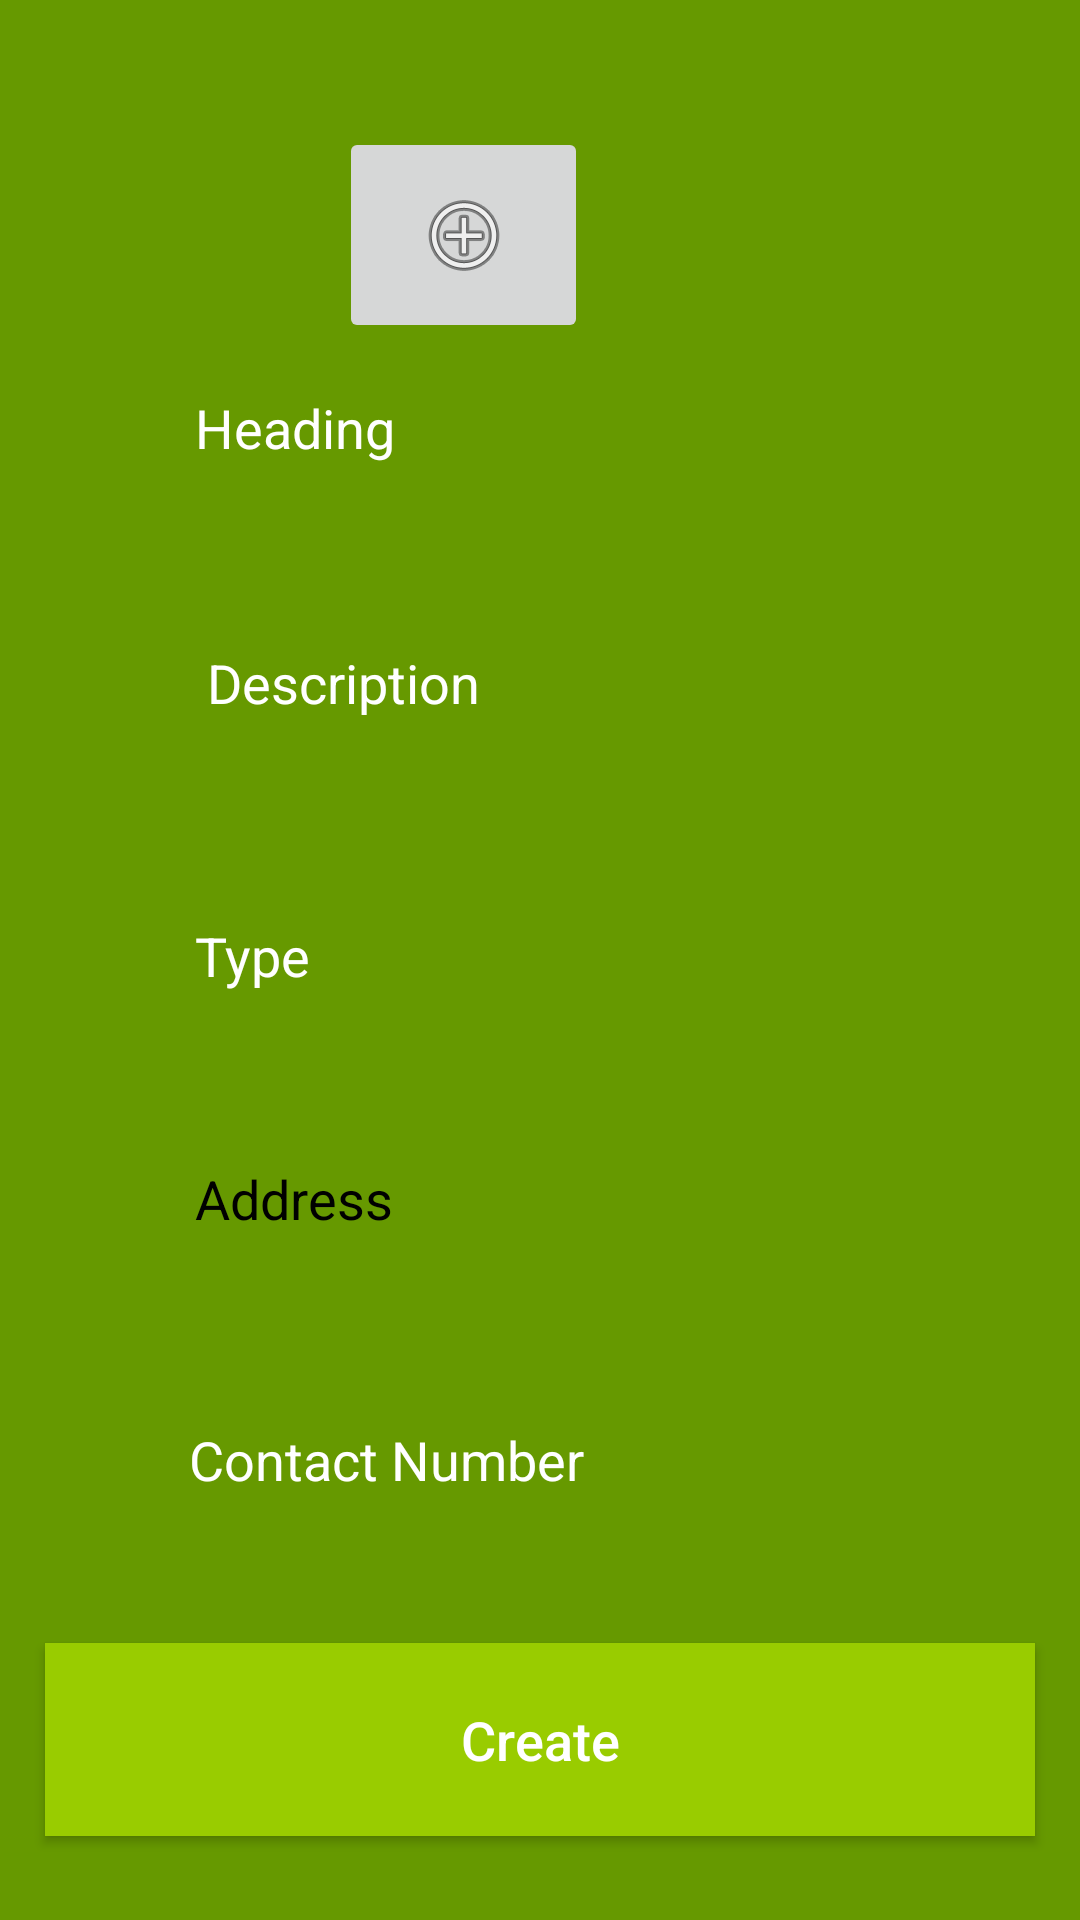

Here is an Android app screen rendered from its layout file. Give the layout XML and the strings, colors and styles it references.
<!-- AndroidManifest.xml: application theme Theme.EAGRICMARKETING -->
<!-- res/layout/activity_add_advertisement.xml -->
<?xml version="1.0" encoding="utf-8"?>
<RelativeLayout xmlns:android="http://schemas.android.com/apk/res/android"
    xmlns:app="http://schemas.android.com/apk/res-auto"
    xmlns:tools="http://schemas.android.com/tools"
    android:layout_width="match_parent"
    android:layout_height="match_parent"
    android:background="@android:color/holo_green_dark"

    tools:context=".AddAdvertisement">


    <Button
        android:id="@+id/createAdd"
        android:layout_width="match_parent"
        android:layout_height="wrap_content"
        android:layout_alignParentStart="true"
        android:layout_alignParentLeft="true"
        android:layout_alignParentBottom="true"
        android:layout_marginStart="15dp"
        android:layout_marginLeft="15dp"
        android:layout_marginTop="15dp"
        android:layout_marginEnd="15dp"
        android:layout_marginRight="15dp"
        android:layout_marginBottom="28dp"
        android:background="@android:color/holo_green_light"

        android:padding="20dp"
        android:shadowColor="@color/colorPrimary"
        android:text="Create"
        android:textAllCaps="false"
        android:textColor="@android:color/white"
        android:textSize="18sp" />

    <ImageButton
        android:id="@+id/addlocation"
        android:layout_width="83dp"
        android:layout_height="72dp"
        android:layout_above="@+id/heading"
        android:layout_alignParentEnd="true"
        android:layout_alignParentRight="true"
        android:layout_marginEnd="164dp"
        android:layout_marginRight="164dp"
        android:layout_marginBottom="-1dp"
        app:srcCompat="@android:drawable/ic_menu_add" />

    <EditText
        android:id="@+id/heading"
        android:layout_width="297dp"
        android:layout_height="58dp"
        android:layout_above="@+id/telephonenum"
        android:layout_alignParentStart="true"
        android:layout_alignParentLeft="true"
        android:layout_alignParentEnd="true"
        android:layout_alignParentRight="true"
        android:layout_marginStart="55dp"
        android:layout_marginLeft="55dp"
        android:layout_marginEnd="57dp"
        android:layout_marginRight="57dp"
        android:layout_marginBottom="286dp"
        android:background="@drawable/inputs_design"
        android:ems="10"
        android:hint="Heading"
        android:inputType="textPersonName"
        android:paddingLeft="10dp"
        android:textColor="@android:color/white"
        android:textColorHighlight="@color/slogancolor"
        android:textColorHint="@color/slogancolor" />

    <EditText
        android:id="@+id/description"
        android:layout_width="297dp"
        android:layout_height="58dp"
        android:layout_above="@+id/telephonenum"
        android:layout_alignParentStart="true"
        android:layout_alignParentLeft="true"
        android:layout_alignParentEnd="true"
        android:layout_alignParentRight="true"
        android:layout_marginStart="59dp"
        android:layout_marginLeft="59dp"
        android:layout_marginEnd="53dp"
        android:layout_marginRight="53dp"
        android:layout_marginBottom="201dp"
        android:background="@drawable/inputs_design"
        android:ems="10"
        android:hint="Description"
        android:inputType="textPersonName"
        android:paddingLeft="10dp"
        android:textColor="@android:color/white"
        android:textColorHighlight="@color/slogancolor"
        android:textColorHint="@color/slogancolor" />

    <EditText
        android:id="@+id/type"
        android:layout_width="297dp"
        android:layout_height="58dp"
        android:layout_above="@+id/telephonenum"
        android:layout_alignParentStart="true"
        android:layout_alignParentLeft="true"
        android:layout_alignParentEnd="true"
        android:layout_alignParentRight="true"
        android:layout_marginStart="55dp"
        android:layout_marginLeft="55dp"
        android:layout_marginEnd="57dp"
        android:layout_marginRight="57dp"
        android:layout_marginBottom="110dp"
        android:background="@drawable/inputs_design"
        android:ems="10"
        android:hint="Type"
        android:inputType="textPersonName"
        android:paddingLeft="10dp"
        android:textColor="@android:color/white"
        android:textColorHighlight="@color/slogancolor"
        android:textColorHint="@color/slogancolor" />

    <EditText
        android:id="@+id/address"
        android:layout_width="297dp"
        android:layout_height="58dp"
        android:layout_above="@+id/telephonenum"
        android:layout_alignParentStart="true"
        android:layout_alignParentLeft="true"
        android:layout_alignParentEnd="true"
        android:layout_alignParentRight="true"
        android:layout_marginStart="55dp"
        android:layout_marginLeft="55dp"
        android:layout_marginEnd="57dp"
        android:layout_marginRight="57dp"
        android:layout_marginBottom="29dp"
        android:background="@drawable/inputs_design"
        android:ems="10"

        android:hint="Address"
        android:inputType="textPersonName"
        android:paddingLeft="10dp"
        android:textColor="@android:color/black"
        android:textColorHighlight="@color/slogancolor"
        android:textColorHint="@color/slogancolor" />

    <EditText
        android:id="@+id/telephonenum"
        android:layout_width="297dp"
        android:layout_height="58dp"
        android:layout_above="@+id/createAdd"
        android:layout_alignParentStart="true"
        android:layout_alignParentLeft="true"
        android:layout_alignParentEnd="true"
        android:layout_alignParentRight="true"
        android:layout_marginStart="53dp"
        android:layout_marginLeft="53dp"
        android:layout_marginEnd="51dp"
        android:layout_marginRight="51dp"
        android:layout_marginBottom="17dp"
        android:background="@drawable/inputs_design"
        android:ems="10"
        android:hint="Contact Number"
        android:inputType="textPersonName"
        android:paddingLeft="10dp"
        android:textColor="@android:color/white"
        android:textColorHint="@android:color/background_light" />

</RelativeLayout>
<!-- resources referenced by this layout -->
<resources>
  <style name="Theme.EAGRICMARKETING" parent="Base.Theme.EAGRICMARKETING" />
  <style name="Base.Theme.EAGRICMARKETING" parent="Theme.Material3.DayNight.NoActionBar">
          
          
      </style>
  <!-- not gathered from this repository: default colours our renderer supplied (Android Studio template values) -->
  <color name="colorPrimary">#FF6200EE</color>
</resources>
